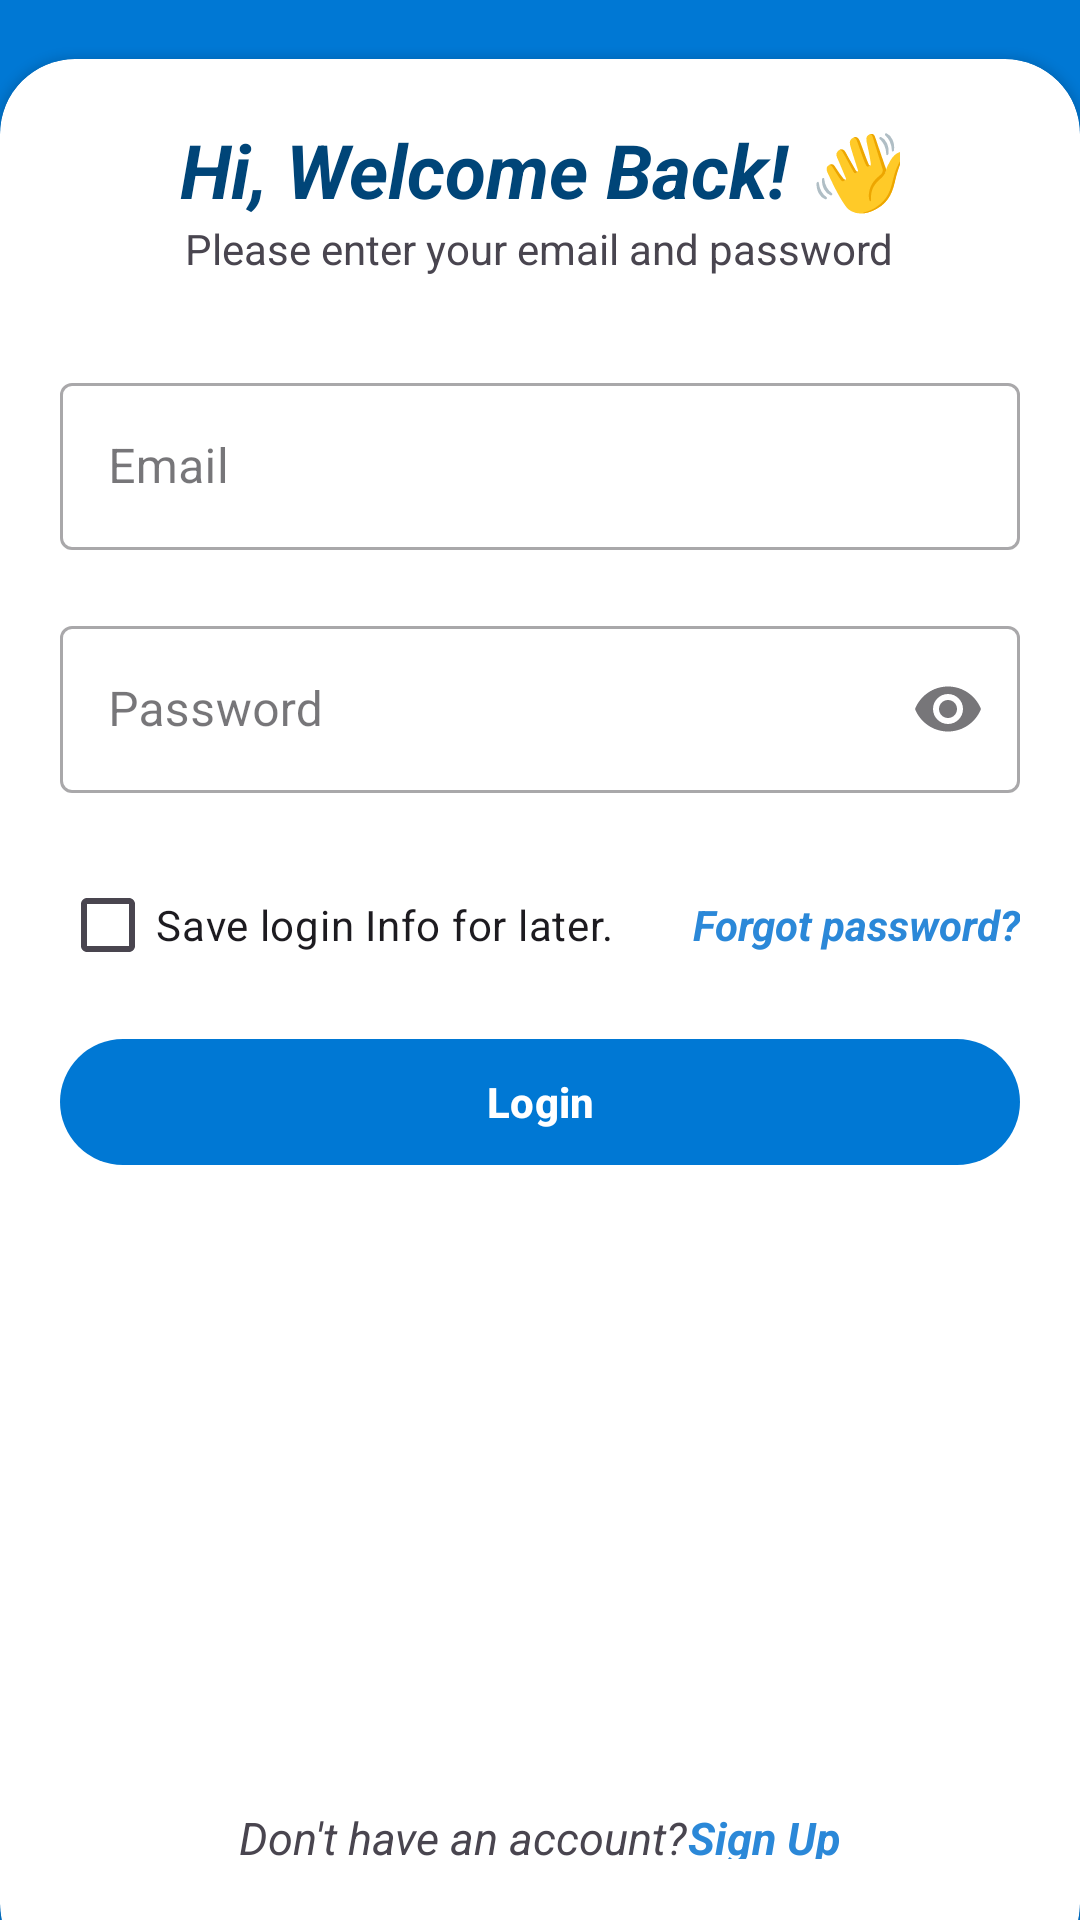

Android layout source for this screen:
<!-- AndroidManifest.xml: application theme Theme.JobDash -->
<!-- res/layout/activity_login.xml -->
<?xml version="1.0" encoding="utf-8"?>
<androidx.constraintlayout.widget.ConstraintLayout xmlns:android="http://schemas.android.com/apk/res/android"
    xmlns:app="http://schemas.android.com/apk/res-auto"
    xmlns:tools="http://schemas.android.com/tools"
    android:layout_width="match_parent"
    android:layout_height="match_parent"
    tools:context=".LoginActivity"
    android:background="@color/app_theme_primary">

    <LinearLayout
        android:layout_width="match_parent"
        android:layout_height="match_parent"
        android:orientation="vertical"
        tools:layout_editor_absoluteX="0dp"
        tools:layout_editor_absoluteY="0dp">

        <ImageView
            android:layout_width="match_parent"
            android:layout_height="wrap_content"
            android:src="@drawable/jb" />
    </LinearLayout>

    <androidx.cardview.widget.CardView
        android:layout_width="match_parent"
        android:layout_height="wrap_content"
        app:layout_constraintBottom_toBottomOf="parent"
        app:cardCornerRadius="25dp"
        android:layout_marginBottom="-20dp">

        <LinearLayout
            android:layout_width="match_parent"
            android:layout_height="match_parent"
            android:orientation="vertical"
            android:padding="20dp">

            <TextView
                style="@style/register_header"
                android:layout_width="wrap_content"
                android:layout_height="wrap_content"
                android:text="Hi, Welcome Back! 👋"
                android:layout_gravity="center"/>

            <TextView
                android:layout_width="wrap_content"
                android:layout_height="wrap_content"
                android:text="Please enter your email and password"
                android:layout_gravity="center"/>

            <View
                android:layout_width="wrap_content"
                android:layout_height="30dp"/>

            <com.google.android.material.textfield.TextInputLayout
                style="@style/Widget.MaterialComponents.TextInputLayout.OutlinedBox"
                android:layout_width="match_parent"
                android:layout_height="wrap_content"
                android:layout_gravity="center"
                android:hint="Email"
                app:startIconDrawable="@drawable/baseline_person_24">

                <com.google.android.material.textfield.TextInputEditText
                    android:id="@+id/emailEt"
                    android:layout_width="match_parent"
                    android:layout_height="wrap_content" />
            </com.google.android.material.textfield.TextInputLayout>

            <View
                android:layout_width="wrap_content"
                android:layout_height="20dp"/>

            <com.google.android.material.textfield.TextInputLayout
                style="@style/Widget.MaterialComponents.TextInputLayout.OutlinedBox"
                android:layout_width="match_parent"
                android:layout_height="wrap_content"
                android:layout_gravity="center"
                android:hint="Password"
                app:endIconMode="password_toggle"
                app:startIconDrawable="@drawable/baseline_shield_24">

                <com.google.android.material.textfield.TextInputEditText
                    android:id="@+id/passwordEt"
                    android:layout_width="match_parent"
                    android:layout_height="wrap_content"
                    android:inputType="textPassword" />
            </com.google.android.material.textfield.TextInputLayout>

            <View
                android:layout_width="wrap_content"
                android:layout_height="20dp"/>

            <RelativeLayout
                android:layout_width="match_parent"
                android:layout_height="wrap_content">

                <CheckBox
                    android:id="@+id/rememberMeCheckbox"
                    android:layout_width="wrap_content"
                    android:layout_height="wrap_content"
                    android:layout_centerVertical="true"
                    android:text="Save login Info for later." />



                <TextView
                    android:layout_width="wrap_content"
                    android:layout_height="wrap_content"
                    android:text="Forgot password?"
                    android:layout_alignParentEnd="true"
                    android:layout_centerVertical="true"
                    android:textColor="@color/app_theme_secondary"
                    android:textStyle="italic|bold"/>
            </RelativeLayout>

            <View
                android:layout_width="wrap_content"
                android:layout_height="10dp"/>

            <com.google.android.material.button.MaterialButton
                android:id="@+id/loginButton"
                android:layout_width="match_parent"
                android:layout_height="50dp"
                android:text="Login"
                android:textStyle="bold"/>

            <View
                android:layout_width="wrap_content"
                android:layout_height="190dp"/>

            <LinearLayout
                android:layout_width="match_parent"
                android:layout_height="wrap_content"
                android:orientation="horizontal"
                android:gravity="center"
                android:padding="20dp">

                <TextView
                    android:layout_width="wrap_content"
                    android:layout_height="wrap_content"
                    android:layout_gravity="center"
                    android:text="Don't have an account?"
                    android:textSize="15sp"
                    android:textStyle="italic" />

                <TextView
                    android:id="@+id/signUpButton"
                    android:layout_width="wrap_content"
                    android:layout_height="wrap_content"
                    android:layout_gravity="center"
                    android:text="Sign Up"
                    android:textColor="@color/app_theme_secondary"
                    android:textSize="15sp"
                    android:textStyle="italic|bold" />
            </LinearLayout>
        </LinearLayout>
    </androidx.cardview.widget.CardView>


</androidx.constraintlayout.widget.ConstraintLayout>
<!-- resources referenced by this layout -->
<resources>
  <color name="app_theme_primary">#0078d4</color>
  <color name="app_theme_secondary">#2b88d8</color>
  <!-- drawable jb: png bitmap (drawable, 168146 bytes) -->
  <style name="register_header" parent="Base.Theme.JobDash">
          <item name="android:textSize">25sp</item>
          <item name="android:textColor">@color/app_theme_darker</item>
          <item name="android:textStyle">italic|bold</item>
      </style>
  <style name="Theme.JobDash" parent="Base.Theme.JobDash" />
  <style name="Base.Theme.JobDash" parent="Theme.Material3.DayNight.NoActionBar">
          
          <item name="colorPrimary">@color/app_theme_primary</item>
      </style>
  <color name="app_theme_darker">#004578</color>
</resources>
